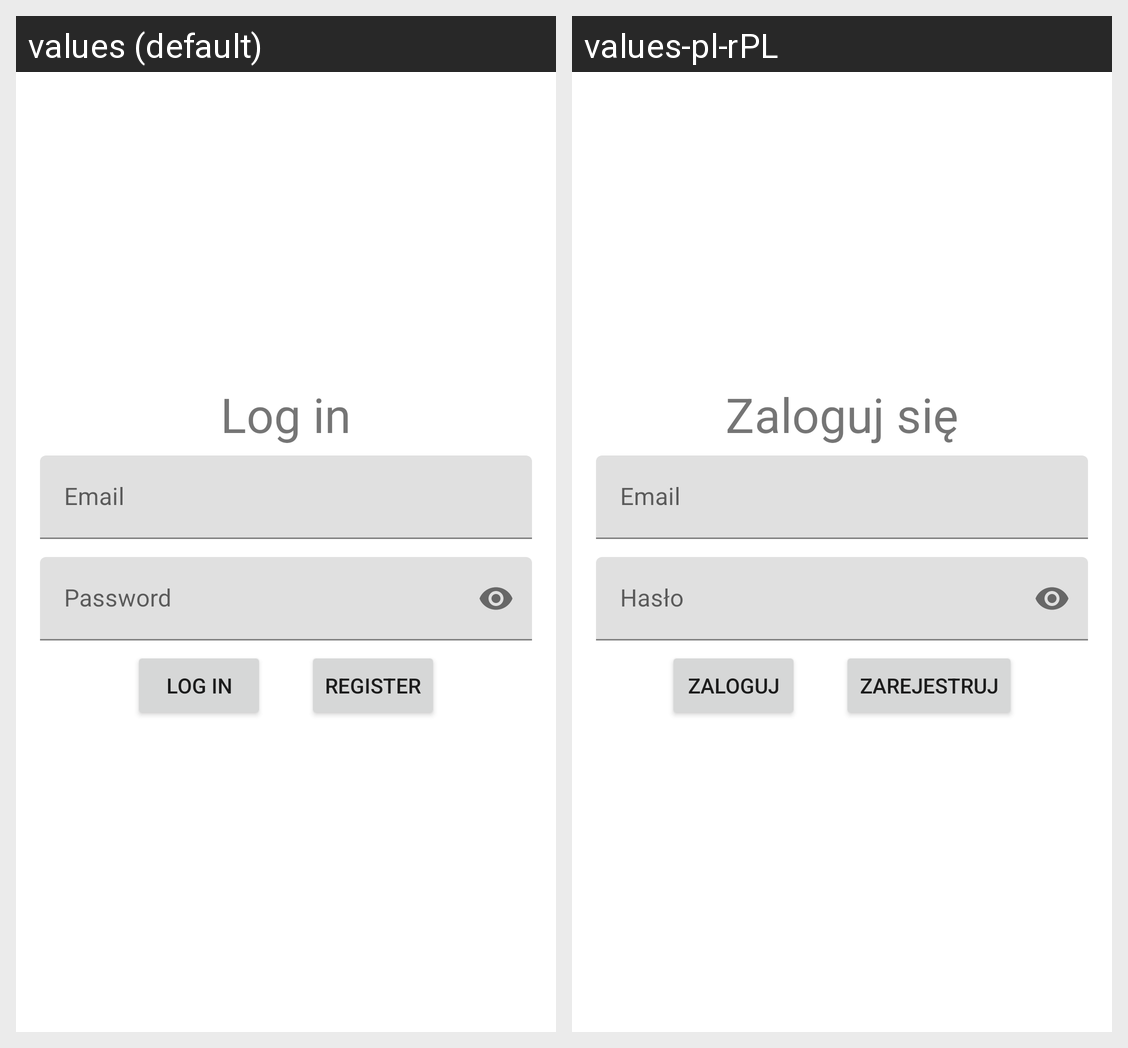

The Android screen above is rendered under two locales of the same app. Produce the string resources it draws, with the default and per-locale values.
Android screen res/layout/activity_login.xml rendered under 2 locales, left to right: values (default), values-pl-rPL. Device: Nexus 5 (rendered at 1080×1920; each locale shown at half size, 540×960, under a caption strip naming it); theme AppTheme.
Strings drawn on this screen, with the default value and each locale's value (text and hints the layout hard-codes, and strings that could not be matched under every locale, appear in the picture but are not listed):

log_in_title
  values: Log in
  values-pl-rPL: Zaloguj się

user_email
  values: Email
  values-pl-rPL: Email

user_password
  values: Password
  values-pl-rPL: Hasło

log_in
  values: Log in
  values-pl-rPL: Zaloguj

register
  values: Register
  values-pl-rPL: Zarejestruj
